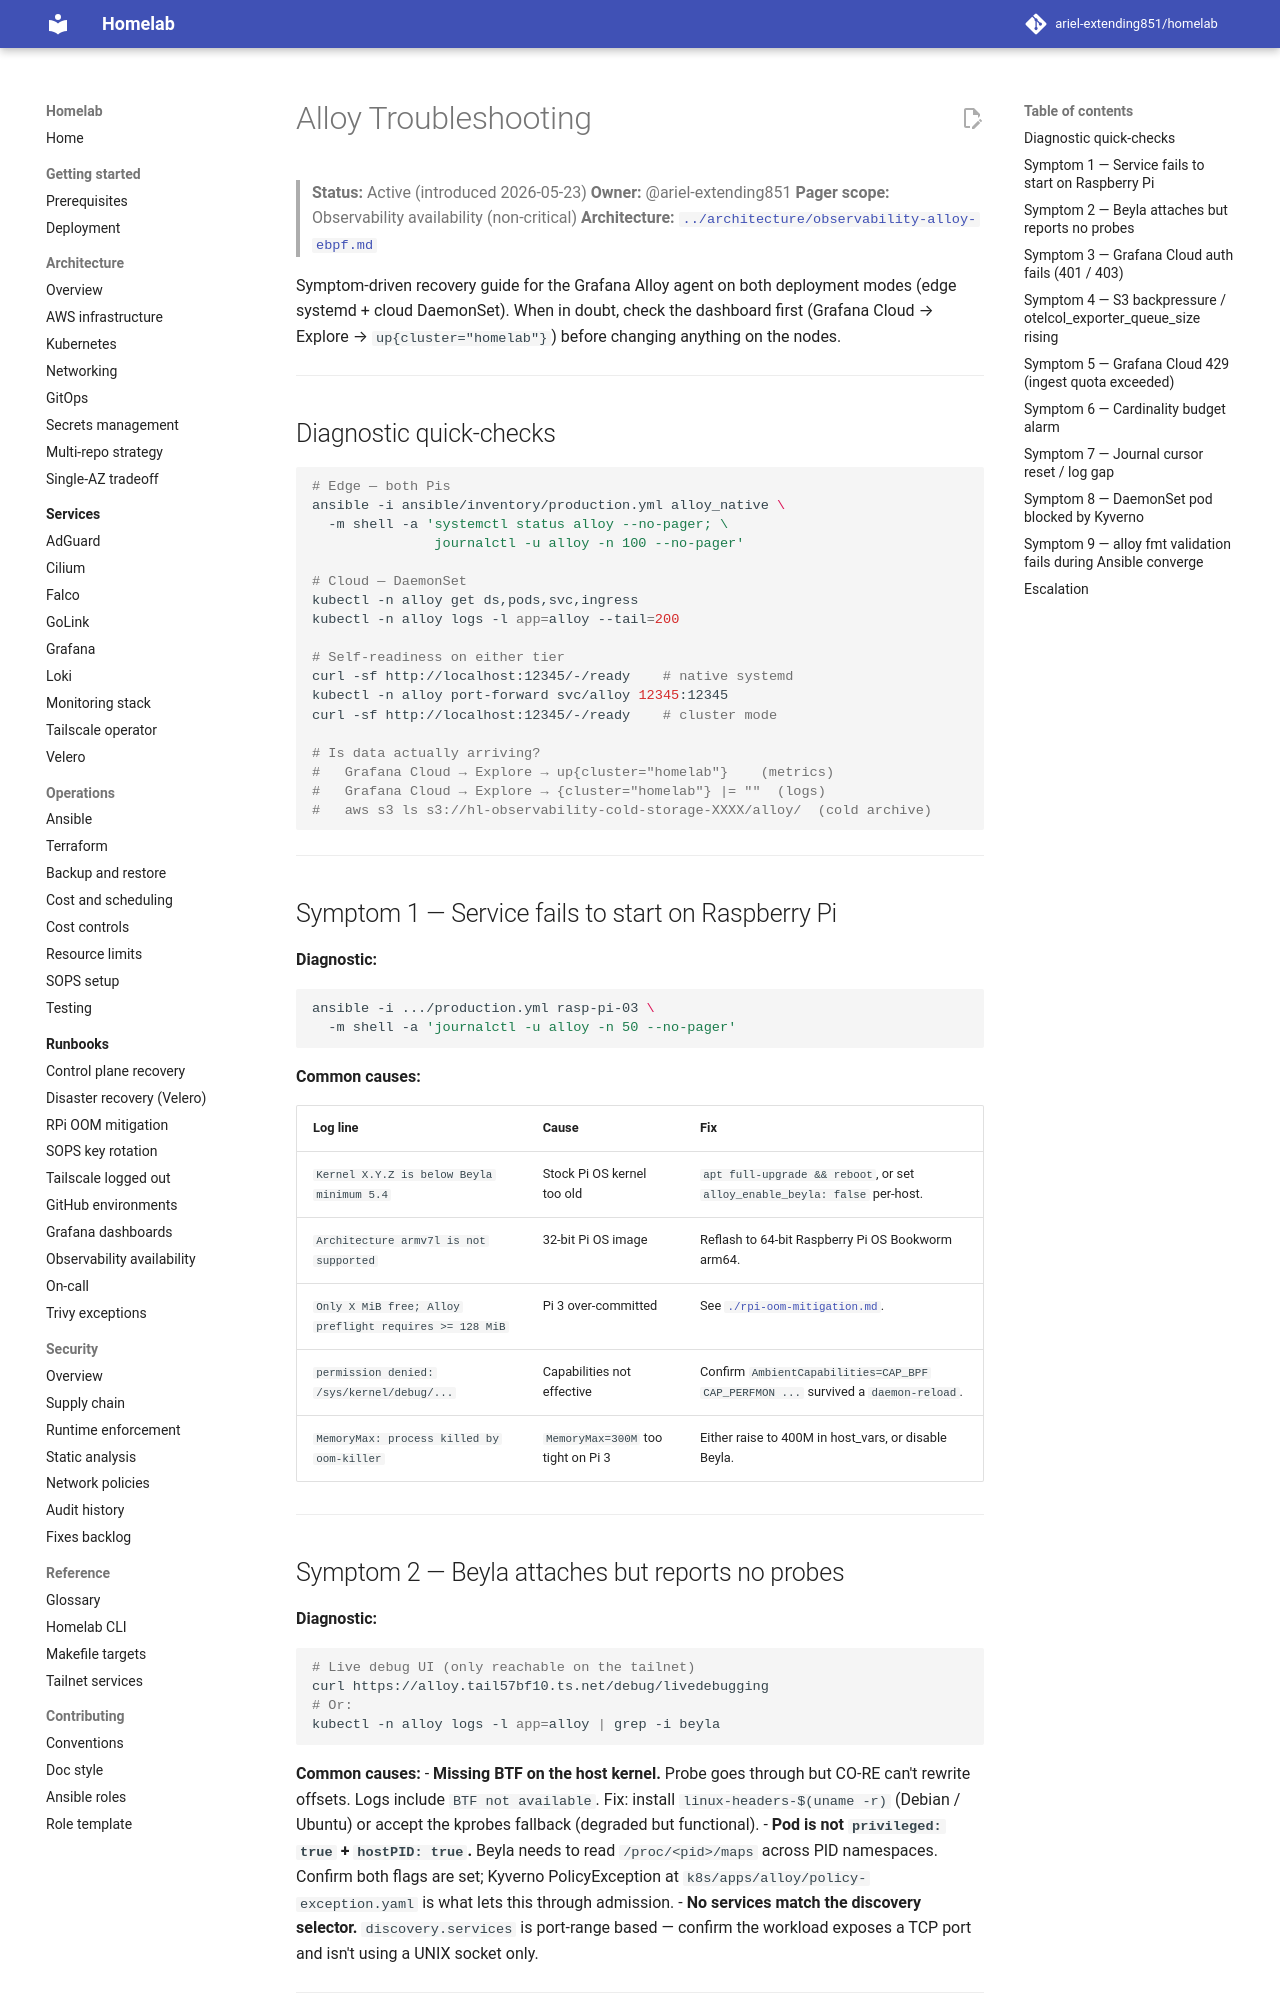

repository: ariel-extending851/homelab · page: runbooks/alloy-troubleshooting/index.html · generator: mkdocs

# Alloy Troubleshooting

> **Status:** Active (introduced 2026-05-23)
> **Owner:** @ariel-extending851
> **Pager scope:** Observability availability (non-critical)
> **Architecture:** [`../architecture/observability-alloy-ebpf.md`](../architecture/observability-alloy-ebpf.md)

Symptom-driven recovery guide for the Grafana Alloy agent on both deployment
modes (edge systemd + cloud DaemonSet). When in doubt, check the dashboard
first (Grafana Cloud → Explore → `up{cluster="homelab"}`) before changing
anything on the nodes.

---

## Diagnostic quick-checks

```bash
# Edge — both Pis
ansible -i ansible/inventory/production.yml alloy_native \
  -m shell -a 'systemctl status alloy --no-pager; \
               journalctl -u alloy -n 100 --no-pager'

# Cloud — DaemonSet
kubectl -n alloy get ds,pods,svc,ingress
kubectl -n alloy logs -l app=alloy --tail=200

# Self-readiness on either tier
curl -sf http://localhost:12345/-/ready    # native systemd
kubectl -n alloy port-forward svc/alloy 12345:12345
curl -sf http://localhost:12345/-/ready    # cluster mode

# Is data actually arriving?
#   Grafana Cloud → Explore → up{cluster="homelab"}    (metrics)
#   Grafana Cloud → Explore → {cluster="homelab"} |= ""  (logs)
#   aws s3 ls s3://hl-observability-cold-storage-XXXX/alloy/  (cold archive)
```

---

## Symptom 1 — Service fails to start on Raspberry Pi

**Diagnostic:**
```bash
ansible -i .../production.yml rasp-pi-03 \
  -m shell -a 'journalctl -u alloy -n 50 --no-pager'
```

**Common causes:**

| Log line                                                    | Cause                              | Fix |
| ----------------------------------------------------------- | ---------------------------------- | --- |
| `Kernel X.Y.Z is below Beyla minimum 5.4`                   | Stock Pi OS kernel too old         | `apt full-upgrade && reboot`, or set `alloy_enable_beyla: false` per-host. |
| `Architecture armv7l is not supported`                      | 32-bit Pi OS image                 | Reflash to 64-bit Raspberry Pi OS Bookworm arm64. |
| `Only X MiB free; Alloy preflight requires >= 128 MiB`      | Pi 3 over-committed                | See [`./rpi-oom-mitigation.md`](./rpi-oom-mitigation.md). |
| `permission denied: /sys/kernel/debug/...`                  | Capabilities not effective         | Confirm `AmbientCapabilities=CAP_BPF CAP_PERFMON ...` survived a `daemon-reload`. |
| `MemoryMax: process killed by oom-killer`                   | `MemoryMax=300M` too tight on Pi 3 | Either raise to 400M in host_vars, or disable Beyla. |

---

## Symptom 2 — Beyla attaches but reports no probes

**Diagnostic:**
```bash
# Live debug UI (only reachable on the tailnet)
curl https://alloy.tail57bf10.ts.net/debug/livedebugging
# Or:
kubectl -n alloy logs -l app=alloy | grep -i beyla
```

**Common causes:**
- **Missing BTF on the host kernel.** Probe goes through but CO-RE can't
  rewrite offsets. Logs include `BTF not available`. Fix: install
  `linux-headers-$(uname -r)` (Debian / Ubuntu) or accept the kprobes
  fallback (degraded but functional).
- **Pod is not `privileged: true` + `hostPID: true`.** Beyla needs to read
  `/proc/<pid>/maps` across PID namespaces. Confirm both flags are set;
  Kyverno PolicyException at `k8s/apps/alloy/policy-exception.yaml` is
  what lets this through admission.
- **No services match the discovery selector.** `discovery.services` is
  port-range based — confirm the workload exposes a TCP port and isn't
  using a UNIX socket only.

---
